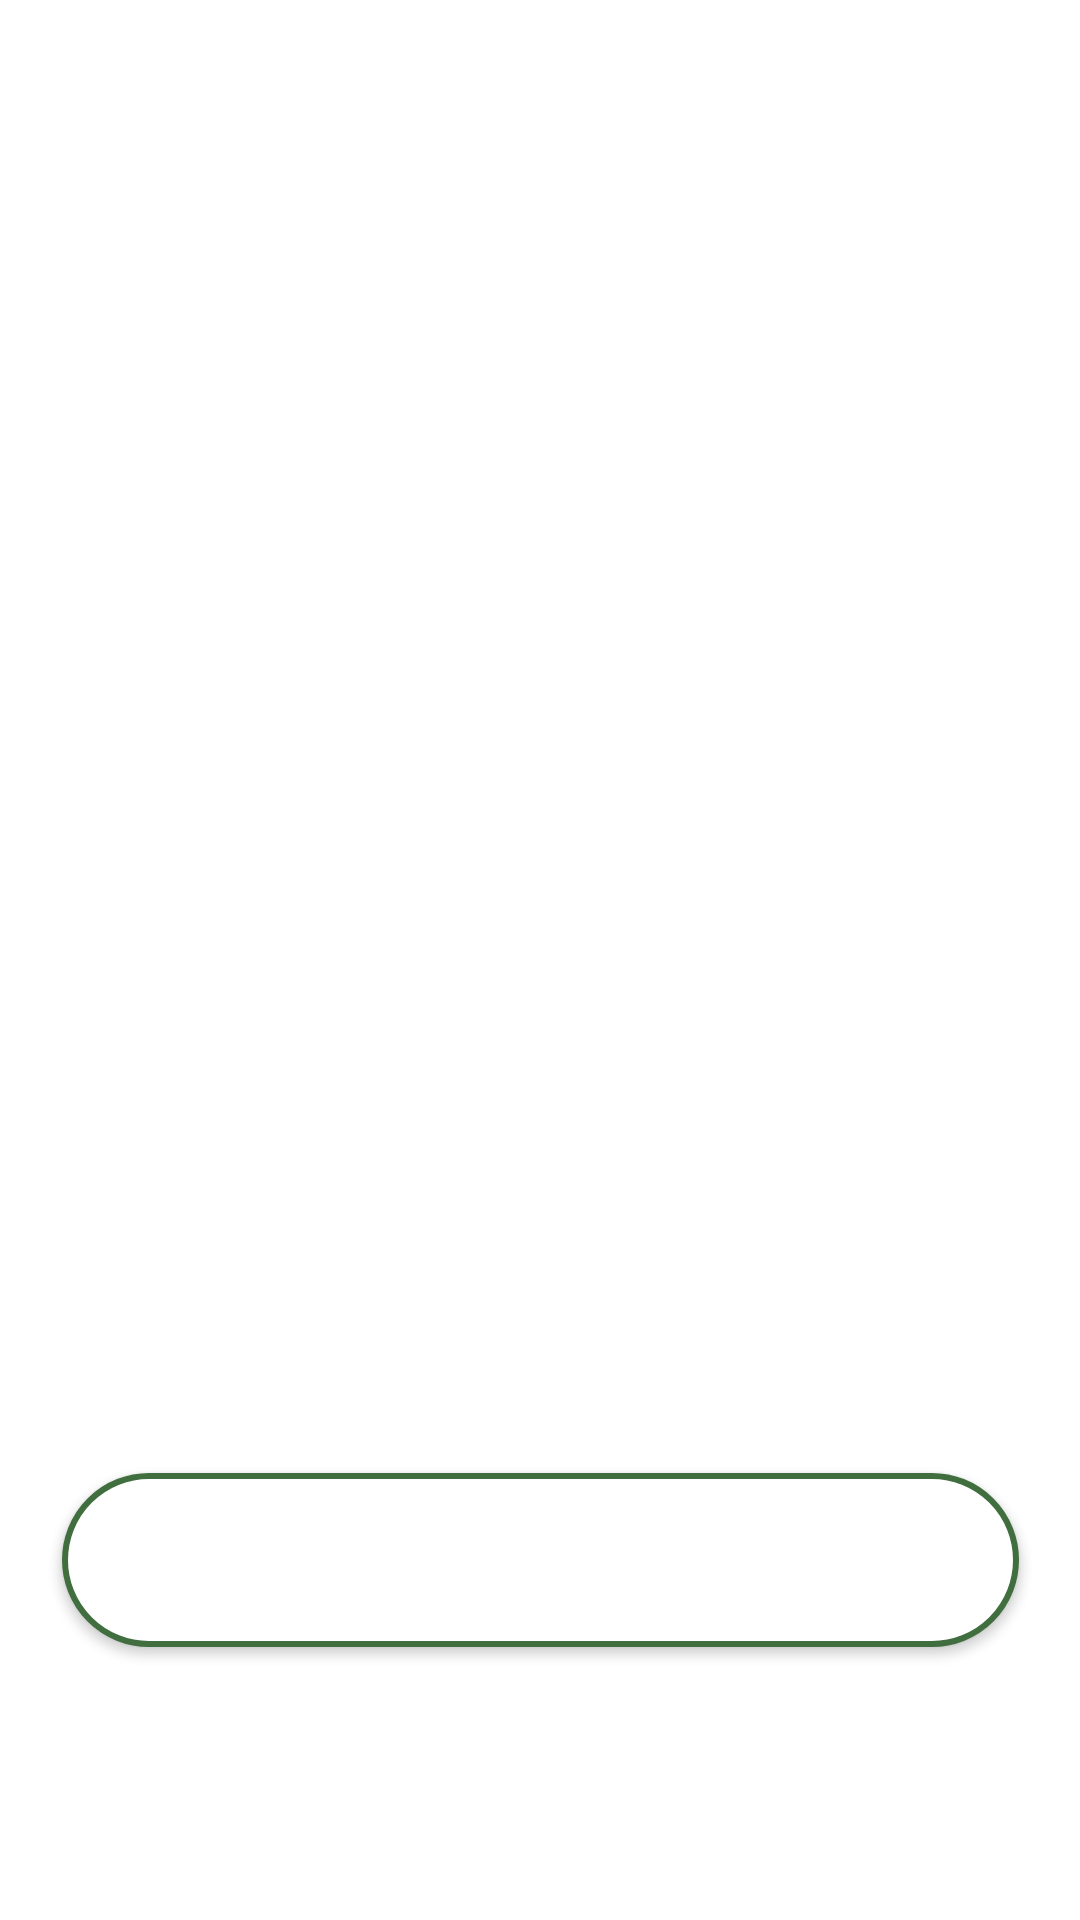

Reconstruct the res/layout file that produces this screen, plus the resources it refers to.
<!-- AndroidManifest.xml: application theme Theme.Flourish -->
<!-- res/layout/fragment_process_photo.xml -->
<?xml version="1.0" encoding="utf-8"?>
<androidx.constraintlayout.widget.ConstraintLayout xmlns:android="http://schemas.android.com/apk/res/android"
    xmlns:app="http://schemas.android.com/apk/res-auto"
    xmlns:tools="http://schemas.android.com/tools"
    android:layout_width="match_parent"
    android:layout_height="match_parent"
    tools:context=".SearchByPhotoFragment">

    <ImageView
        android:id="@+id/imgPlant"
        android:layout_width="match_parent"
        android:layout_height="400dp"
        android:contentDescription="@string/plant_image"
        android:scaleType="centerCrop"
        android:src="@drawable/ic_launcher_background"
        app:layout_constraintEnd_toEndOf="parent"
        app:layout_constraintStart_toStartOf="parent"
        app:layout_constraintTop_toTopOf="parent" />

    <Button
        android:id="@+id/btnProceed"
        android:layout_width="319dp"
        android:layout_height="58dp"
        android:layout_marginStart="46dp"
        android:layout_marginEnd="46dp"
        android:background="@drawable/rounded_button_white"
        android:text="@string/proceed"
        android:textColor="@color/white"
        app:layout_constraintBottom_toBottomOf="parent"
        app:layout_constraintEnd_toEndOf="parent"
        app:layout_constraintStart_toStartOf="parent"
        app:layout_constraintTop_toBottomOf="@+id/imgPlant" />


</androidx.constraintlayout.widget.ConstraintLayout>
<!-- resources referenced by this layout -->
<resources>
  <color name="white">#FFFFFFFF</color>
  <!-- drawable rounded_button_white (drawable) -->
  <?xml version="1.0" encoding="utf-8"?>
  <selector xmlns:android="http://schemas.android.com/apk/res/android">
      <item>
          <shape>
              <corners android:radius="50dp" />
              <solid android:color="@color/white" />
              <stroke
                  android:width="2dp"
                  android:color="@color/green" />
          </shape>
      </item>
  </selector>
  <string name="plant_image">Plant Image</string>
  <string name="proceed">Proceed</string>
  <style name="Theme.Flourish" parent="Base.Theme.Flourish" />
  <color name="green">#406E3F</color>
  <style name="Base.Theme.Flourish" parent="Theme.MaterialComponents.DayNight.NoActionBar">
          
          <item name="colorPrimary">@color/green</item>
          <item name="colorPrimaryVariant">@color/darker_green</item>
          <item name="colorOnPrimary">@color/white</item>
  
          <item name="colorSecondary">@color/green</item>
          <item name="colorSecondaryVariant">@color/white</item>
          <item name="colorOnSecondary">@color/white</item>
  
          <item name="android:statusBarColor">?attr/colorPrimaryVariant</item>
  
      </style>
  <color name="darker_green">#263D2A</color>
</resources>
